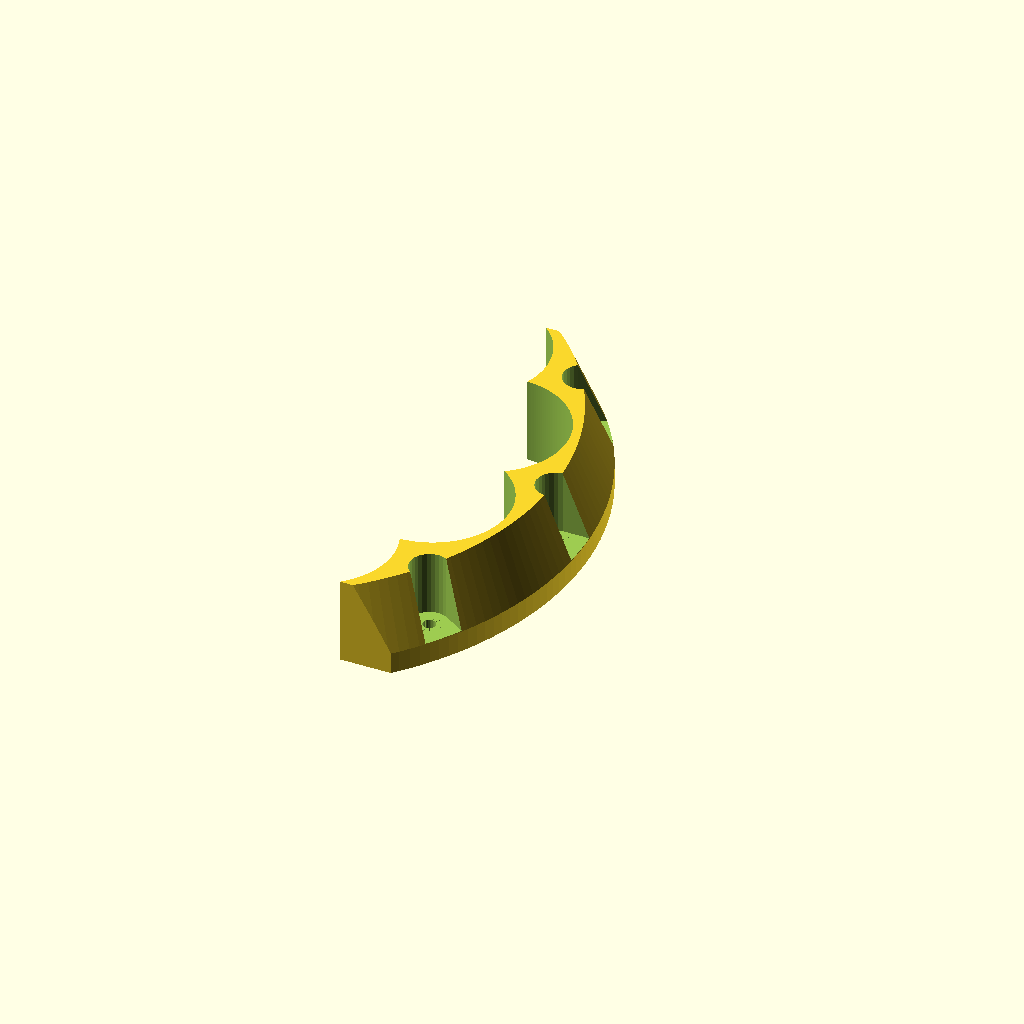
Cell 1: the model at its default parameters.
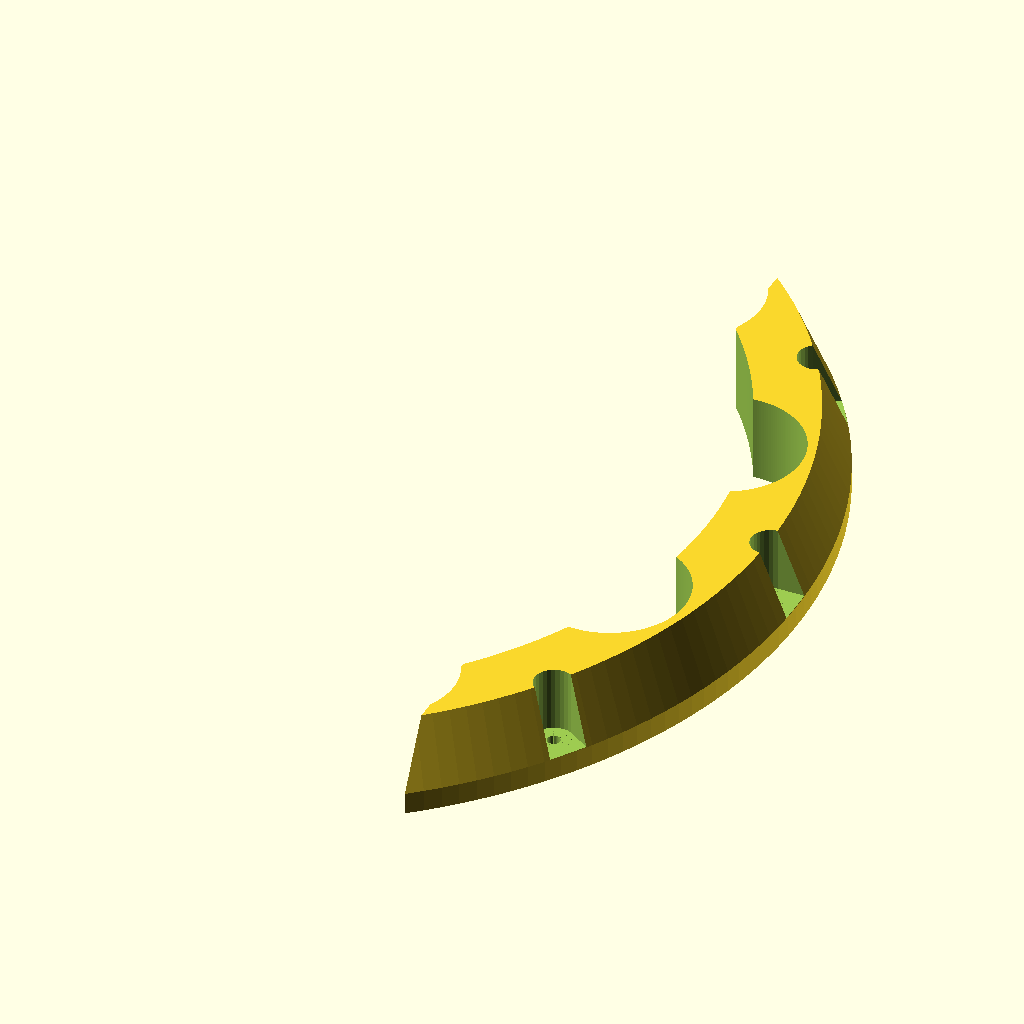
Cell 2: the same model with R = 100.
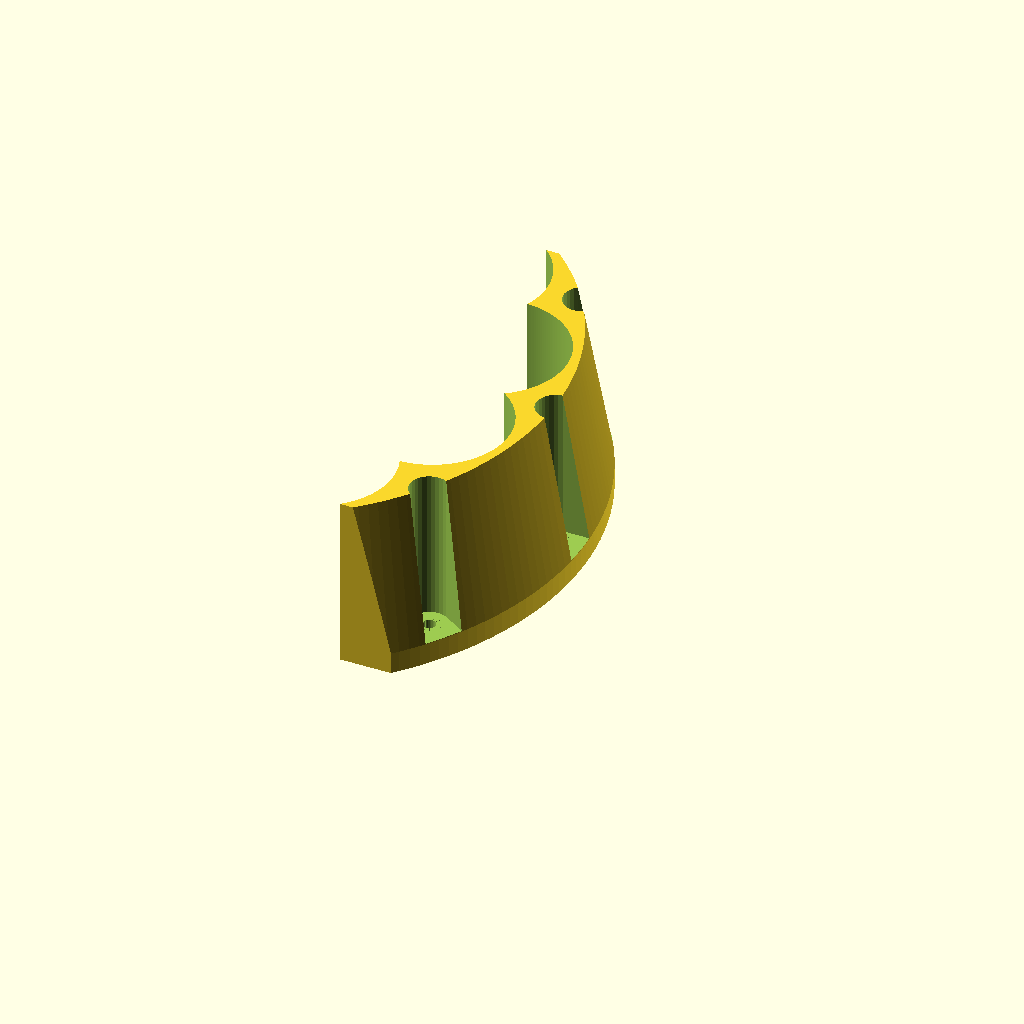
Cell 3 — H set to 40, the other parameters unchanged.
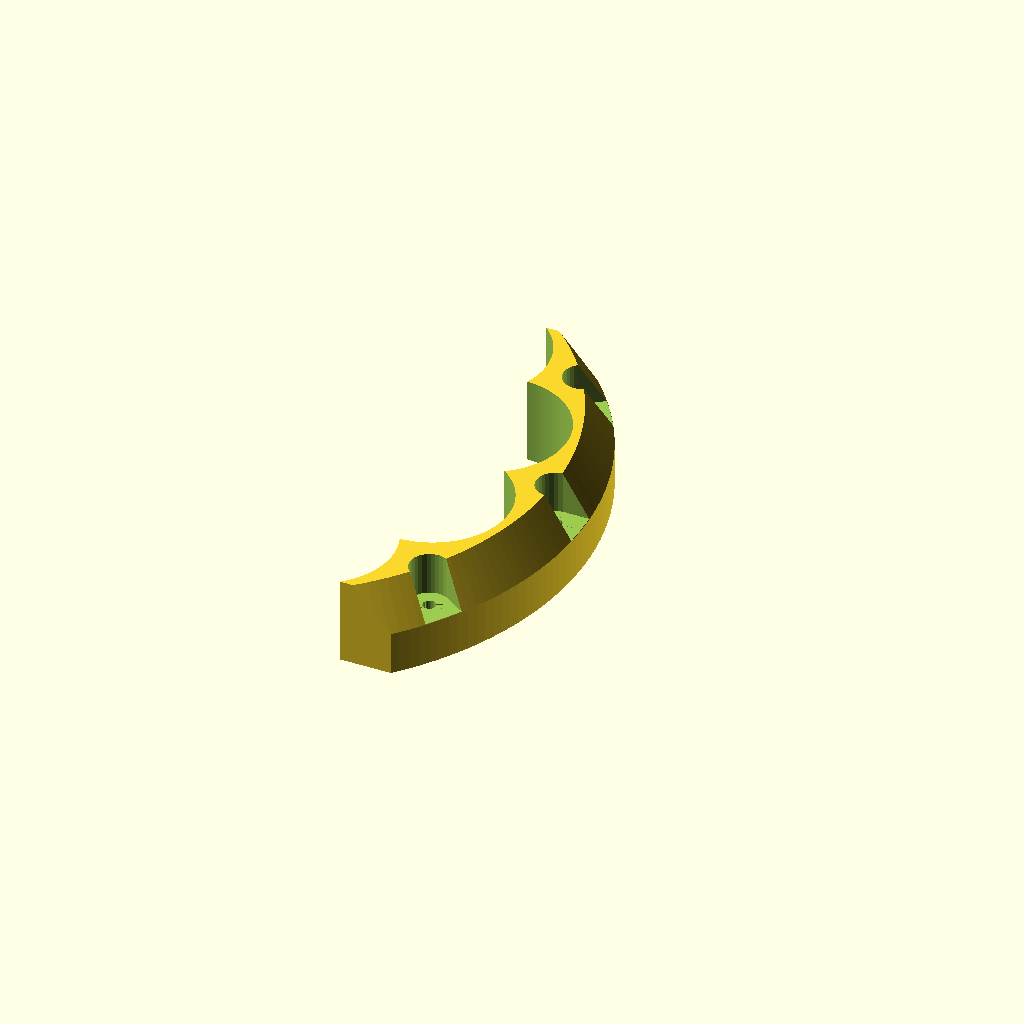
Cell 4: the same model with TH = 10.
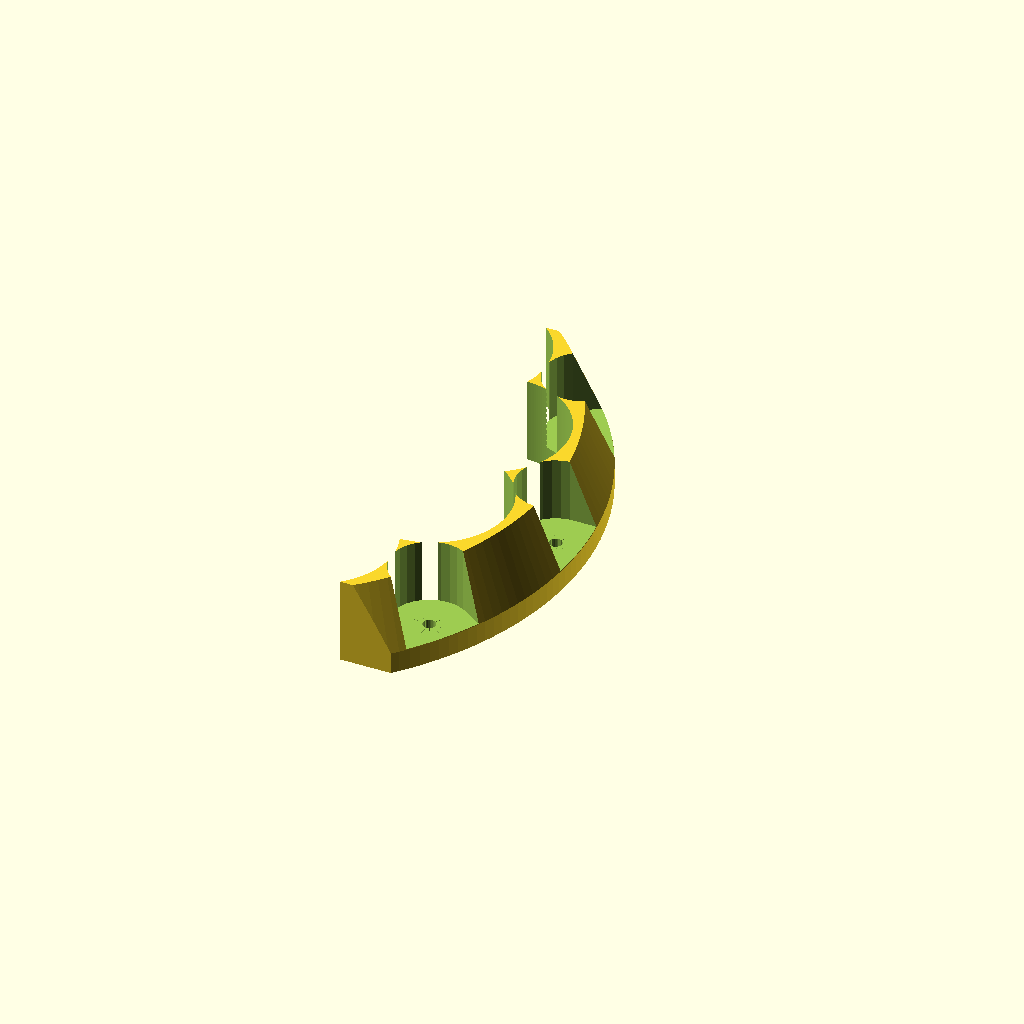
Cell 5: the same model with SCREW_HEAD = 18.
All cells are drawn from one camera (rotation 55°, 0°, 25°, orthographic, colour scheme Cornfield), so only the parameter changes between them.
Source of the model, 3d-printing/2024-09-17--dyson-v7-holder/dyson-v7-snapper.scad:
/*
This piece is to be screwed to the dyson-v7-holder.scad so that the v7
will hold without rotating.
*/

R = 50;
RR = 120/2                     +2.5;
D = 30                         +5;
A = [50, 50/3, -50/3, -50];

N = 21/2;
H = 20;
TH = 5;

R2 = R+D/7;
R3 = R+D/2+2 -1                +1;
R4 = R+D*.85 -1                -3;

SCREW_DIAMETER =  3;
SCREW_HEAD     =  9;
SCREW_REST     = 15;
SCREW_REINFORCEMENT = SCREW_DIAMETER*1.3;

SCREW_DIST = 2;

ATOM = .01;


module screw_hole(only_head=false) {
    fn = 30;
    l = 50;
    rotate([0, 0, 0]) {
        cylinder(d=SCREW_HEAD, h=l, $fn=fn);

       if (!only_head) {
            translate([0, 0, -TH]) {
                translate([0, 0, 1])
                cylinder(d=SCREW_DIAMETER, h=TH, $fn=fn);
                cylinder(d=1.5, h=TH, $fn=fn);
            }


            th = .08;
            for (a=[0:30:360]) {
                rotate([0, 0, a])
                translate([0, -th/2, -TH])
                cube([SCREW_REINFORCEMENT, th, TH]);
            }
        }
    }
}

module remover() {
    cylinder(r=R2, h=H*3, center=true);

    c = R*4;
    translate([-c/2 + R*.8, 0, 0])
    cube(c, true);
}

module ring(h=H, th=TH) {
    difference() {
        intersection() {
            hull() {
                cylinder(r=R3, h=h);
                cylinder(r=R4, h=th);
            }
            cube([R*4, R*2.06, H*2], center=true);
        }

        remover();
        cutouts();

        // marker
        if (0)
        difference() {
            cylinder(r=RR, h=1);
            cylinder(r=RR-.5, h=3, center=true);
        }
    }
}

module cutouts(extra=0) {
    for (i=A) {
        rotate([0, 0, i])
        translate([R, 0, -ATOM]) {
            cylinder(d=D+extra, h=H+1);
        }
    }
}

module screws() {
    r = R4 - SCREW_REINFORCEMENT - SCREW_DIST;
    for (i=[-1, 0, 1]) {
        rotate([0, 0, i*50/3*2]) {
            translate([r, 0, TH +.1])
            screw_hole();

            hull() {
                translate([r, 0, TH +.1])
                screw_hole(only_head=true);

                translate([r*2, 0, TH +.1])
                screw_hole(only_head=true);
            }
        }
    }
}

module all() {
    $fn = 200;
    difference() {
        ring();
        cutouts();

        c = R*4;
        translate([-c/2 + R*.7, 0, 0])
        cube(c, true);

        screws();
    }
}

module all_test() {
    th = .6;

    difference() {
        union() {
            cutouts(th);
            cylinder(r=R2+th, h=H+.9);
        }
        cutouts();
        remover();
    }
    difference() {
        ring(th, th);
        screws();
    }

}

if (1) {
    all();
}
else {
    all_test();

%    difference() {
        union() {
            cube([5,150,1], true);
            cylinder(r=R, h=1, center=true);
        }
        cylinder(r=1, h=10, center=true);
    }
}
Customizer parameters (derived from the source; name, type, default, range or options):
R: number, default 50
H: number, default 20
TH: number, default 5
SCREW_DIAMETER: number, default 3
SCREW_HEAD: number, default 9
SCREW_REST: number, default 15
SCREW_DIST: number, default 2
ATOM: number, default 0.01
